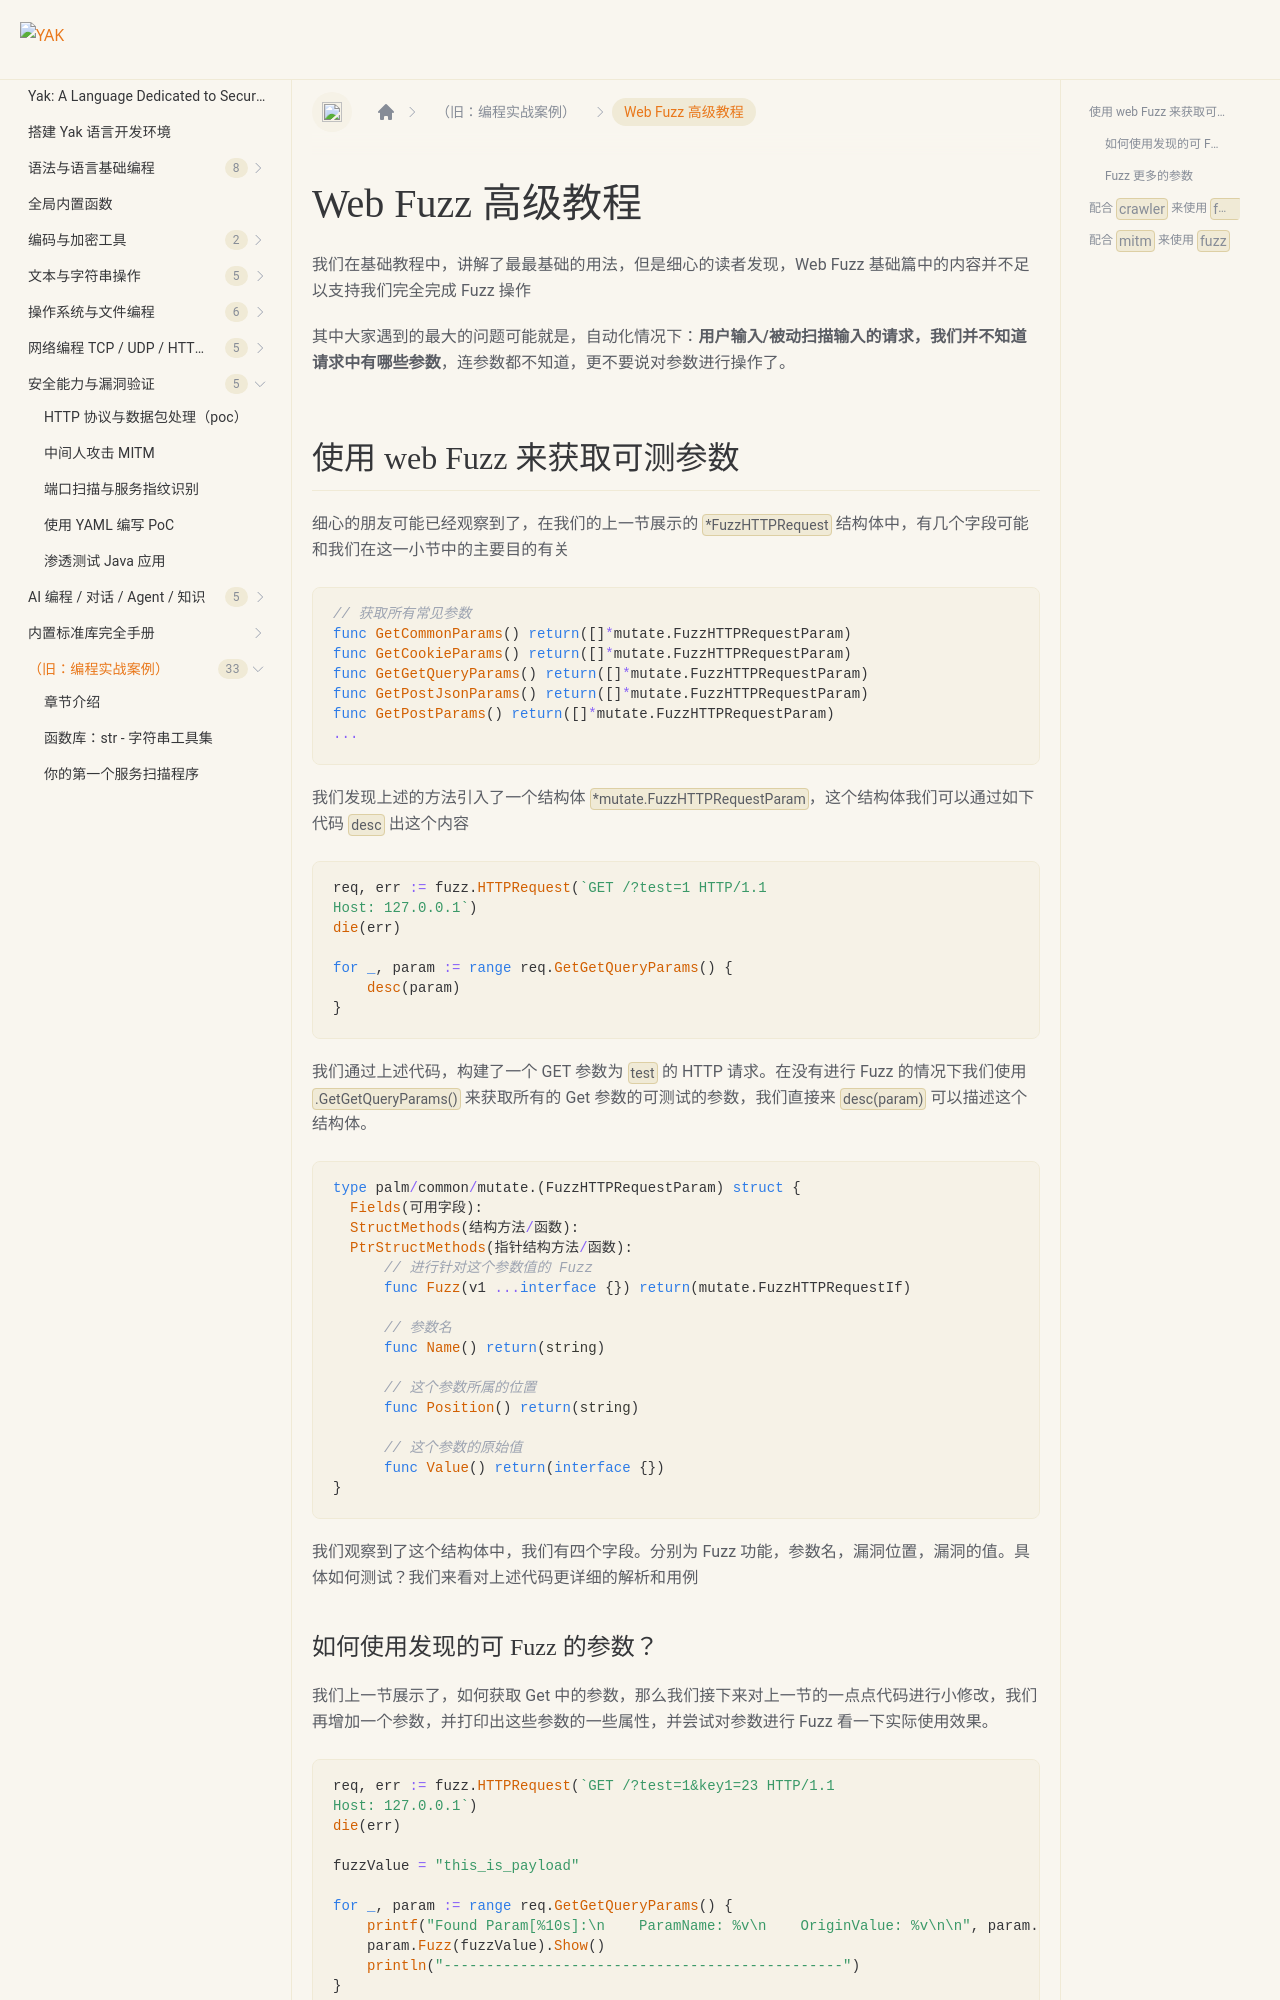

repository: yaklang/yaklang.github.io · page: en/docs/yakexamples/fuzz_for_more/index.html · generator: docusaurus

---
sidebar_position: 10
---

# Web Fuzz 高级教程

我们在基础教程中，讲解了最最基础的用法，但是细心的读者发现，Web Fuzz 基础篇中的内容并不足以支持我们完全完成 Fuzz 操作

其中大家遇到的最大的问题可能就是，自动化情况下：**用户输入/被动扫描输入的请求，我们并不知道请求中有哪些参数**，连参数都不知道，更不要说对参数进行操作了。

## 使用 web Fuzz 来获取可测参数

细心的朋友可能已经观察到了，在我们的上一节展示的 `*FuzzHTTPRequest` 结构体中，有几个字段可能和我们在这一小节中的主要目的有关

```go
// 获取所有常见参数
func GetCommonParams() return([]*mutate.FuzzHTTPRequestParam) 
func GetCookieParams() return([]*mutate.FuzzHTTPRequestParam) 
func GetGetQueryParams() return([]*mutate.FuzzHTTPRequestParam) 
func GetPostJsonParams() return([]*mutate.FuzzHTTPRequestParam) 
func GetPostParams() return([]*mutate.FuzzHTTPRequestParam) 
...
```

我们发现上述的方法引入了一个结构体 `*mutate.FuzzHTTPRequestParam`，这个结构体我们可以通过如下代码 `desc` 出这个内容

```go
req, err := fuzz.HTTPRequest(`GET /?test=1 HTTP/1.1
Host: 127.0.0.1`)
die(err)

for _, param := range req.GetGetQueryParams() {
    desc(param)
}
```

我们通过上述代码，构建了一个 GET 参数为 `test` 的 HTTP 请求。在没有进行 Fuzz 的情况下我们使用 `.GetGetQueryParams()` 来获取所有的 Get 参数的可测试的参数，我们直接来 `desc(param)` 可以描述这个结构体。

```go
type palm/common/mutate.(FuzzHTTPRequestParam) struct {
  Fields(可用字段): 
  StructMethods(结构方法/函数): 
  PtrStructMethods(指针结构方法/函数): 
      // 进行针对这个参数值的 Fuzz
      func Fuzz(v1 ...interface {}) return(mutate.FuzzHTTPRequestIf) 

      // 参数名
      func Name() return(string) 

      // 这个参数所属的位置
      func Position() return(string) 

      // 这个参数的原始值
      func Value() return(interface {}) 
}
```

我们观察到了这个结构体中，我们有四个字段。分别为 Fuzz 功能，参数名，漏洞位置，漏洞的值。具体如何测试？我们来看对上述代码更详细的解析和用例
